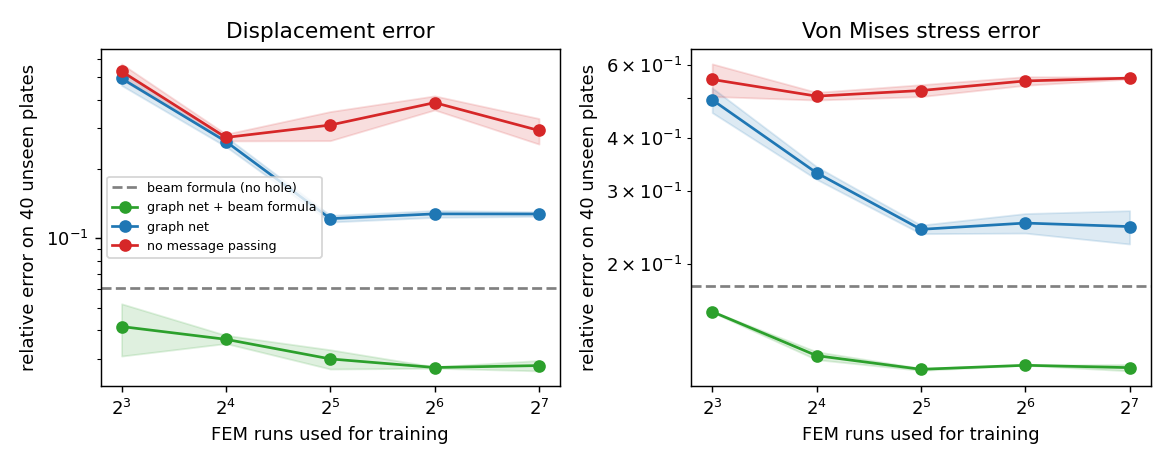

Source data for this figure (header and first rows):
model, n_train, seed, train_seconds, disp_mean, disp_p90, stress_mean, stress_p90, peak_stress_mean, peak_stress_p90
beam_formula, 0, 0, 0.0, 0.06069, 0.09794, 0.178, 0.3059, 0.06136, 0.09642
gnn_res, 8, 0, 58.4, 0.052, 0.09701, 0.1537, 0.2688, 0.07846, 0.1114
gnn, 8, 0, 48.6, 0.5281, 1.006, 0.4607, 0.9511, 0.2878, 0.5268
mlp, 8, 0, 1.7, 0.5724, 0.8651, 0.6023, 0.741, 0.5261, 0.7254
gnn_res, 8, 1, 43.2, 0.03083, 0.06222, 0.1546, 0.2573, 0.1058, 0.1487
gnn, 8, 1, 36.2, 0.4615, 0.7493, 0.528, 0.8787, 0.3, 0.4947
mlp, 8, 1, 1.5, 0.4904, 0.8315, 0.5036, 0.6834, 0.428, 0.6685
gnn_res, 16, 0, 36.9, 0.03795, 0.07456, 0.1237, 0.1789, 0.1078, 0.1486
gnn, 16, 0, 37.0, 0.2504, 0.4076, 0.3193, 0.4621, 0.2237, 0.4319
mlp, 16, 0, 1.5, 0.2837, 0.4632, 0.5152, 0.6325, 0.5363, 0.7196
gnn_res, 16, 1, 35.1, 0.03494, 0.07612, 0.1184, 0.1761, 0.1019, 0.1591
gnn, 16, 1, 34.5, 0.2764, 0.4703, 0.3424, 0.5056, 0.2627, 0.472
mlp, 16, 1, 1.5, 0.2649, 0.4689, 0.4937, 0.6817, 0.4742, 0.6877
gnn_res, 32, 0, 35.8, 0.02708, 0.04956, 0.1116, 0.1711, 0.07513, 0.1516
gnn, 32, 0, 37.0, 0.1178, 0.1863, 0.2367, 0.3269, 0.1336, 0.2481
mlp, 32, 0, 2.3, 0.2657, 0.5643, 0.5032, 0.6654, 0.3808, 0.6087
gnn_res, 32, 1, 44.7, 0.03284, 0.06208, 0.1129, 0.17, 0.06997, 0.1365
gnn, 32, 1, 42.9, 0.1258, 0.1706, 0.2482, 0.3347, 0.2278, 0.4512
mlp, 32, 1, 2.2, 0.3553, 0.5815, 0.5372, 0.6937, 0.3956, 0.6147
gnn_res, 64, 0, 51.1, 0.0273, 0.05243, 0.1148, 0.1629, 0.1133, 0.1731
gnn, 64, 0, 37.5, 0.1321, 0.2152, 0.2375, 0.3221, 0.1952, 0.4405
mlp, 64, 0, 1.5, 0.4157, 0.5308, 0.5614, 0.8024, 0.4619, 0.6694
gnn_res, 64, 1, 37.5, 0.02769, 0.04827, 0.1148, 0.1575, 0.1147, 0.1681
gnn, 64, 1, 37.3, 0.1234, 0.1848, 0.2645, 0.3821, 0.1852, 0.4676
mlp, 64, 1, 1.6, 0.3612, 0.7157, 0.5354, 0.6589, 0.5046, 0.6886
gnn_res, 128, 0, 37.8, 0.02949, 0.04859, 0.1153, 0.1733, 0.12, 0.1758
gnn, 128, 0, 46.0, 0.1246, 0.1775, 0.2687, 0.3171, 0.2022, 0.4031
mlp, 128, 0, 2.3, 0.3315, 0.6142, 0.5541, 0.7195, 0.4789, 0.6762
gnn_res, 128, 1, 53.6, 0.02658, 0.04406, 0.1113, 0.159, 0.07253, 0.1499
gnn, 128, 1, 49.8, 0.1305, 0.1851, 0.2237, 0.3292, 0.2178, 0.5967
mlp, 128, 1, 2.3, 0.2566, 0.4809, 0.5599, 0.7935, 0.5048, 0.6915
